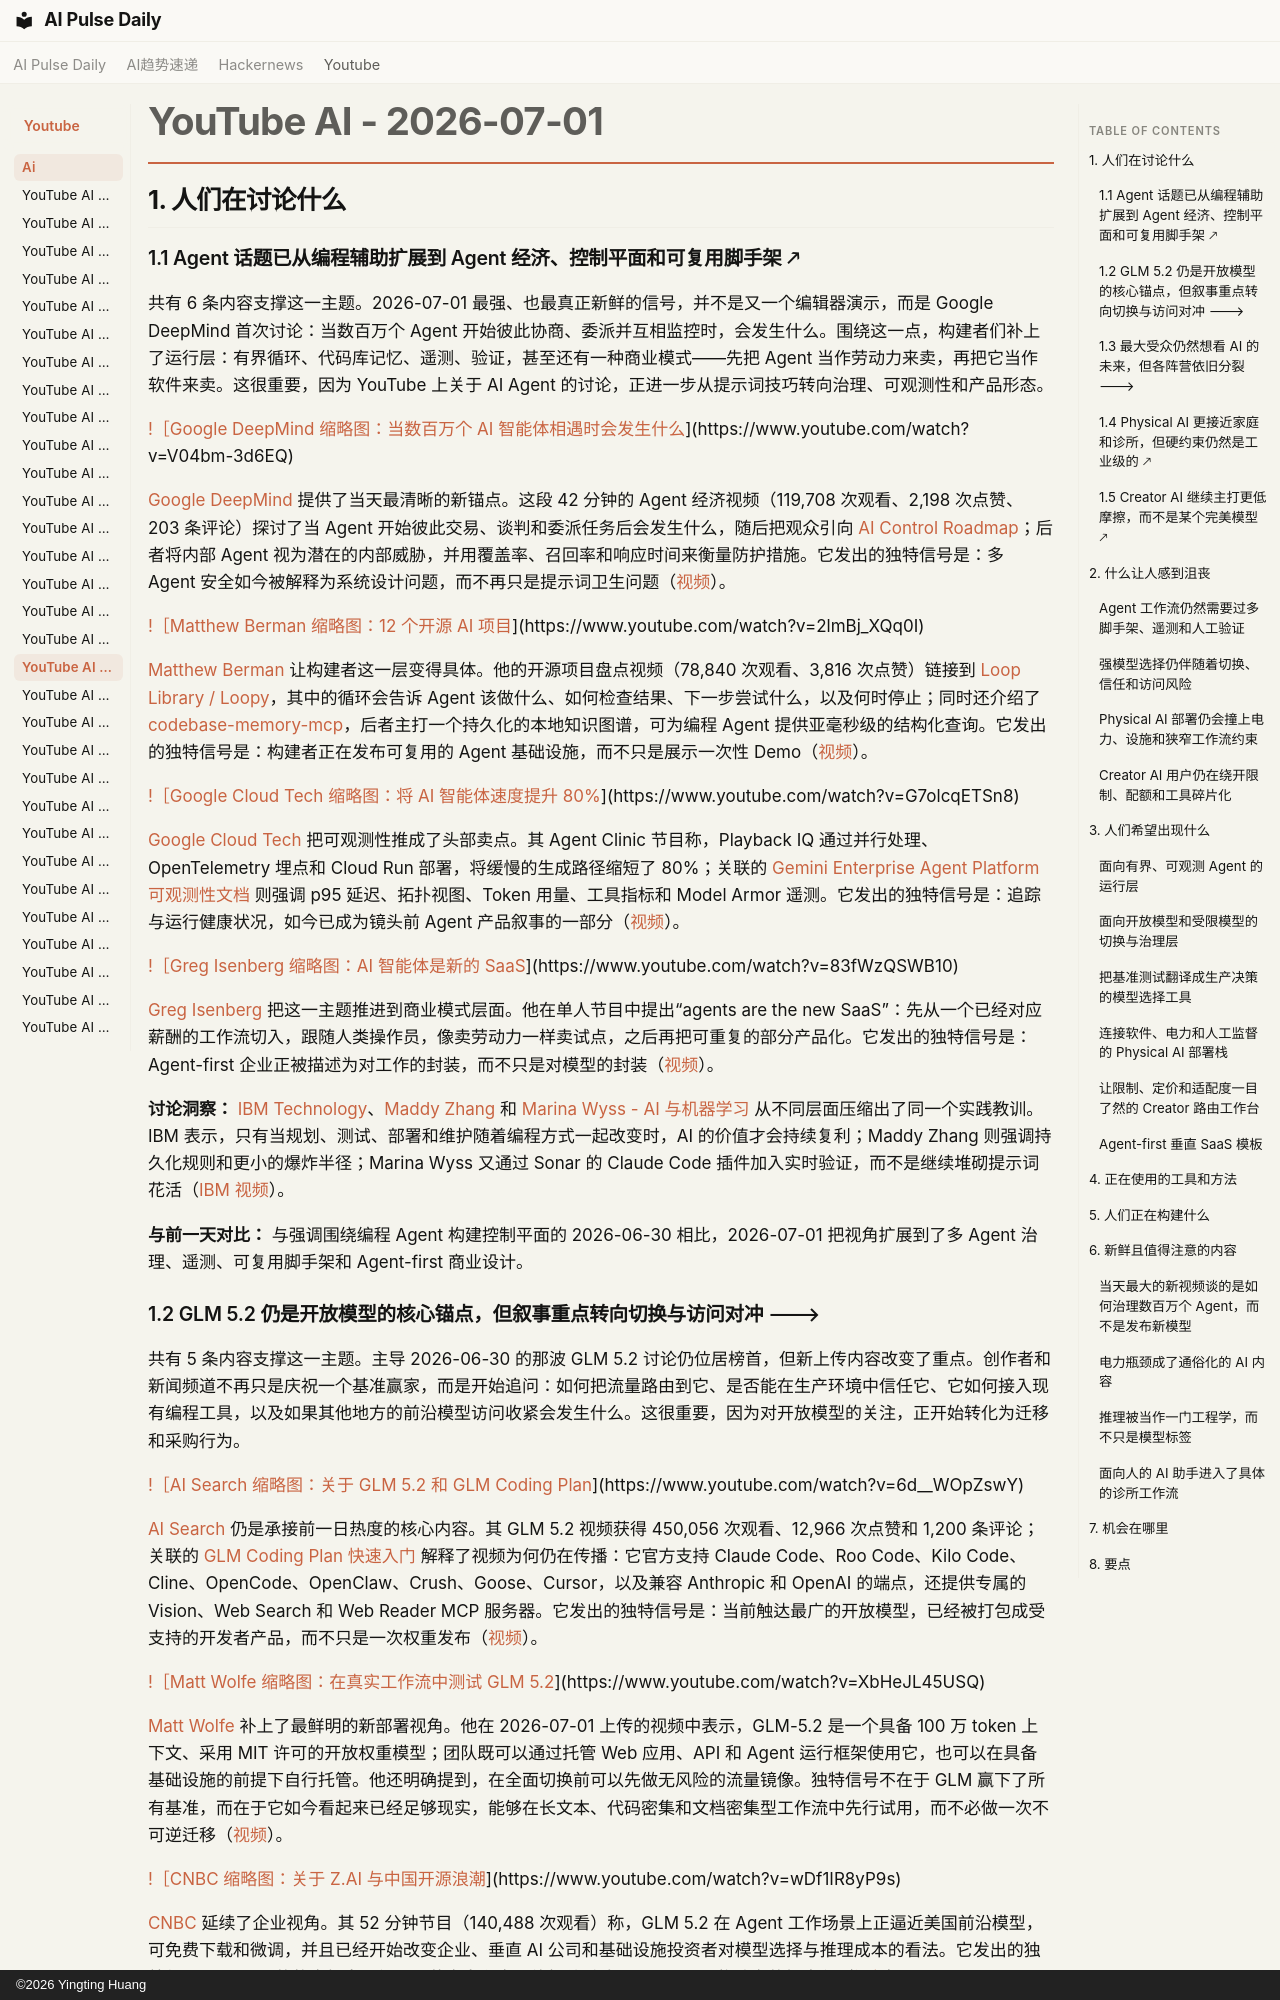

repository: vibewatch/vibewatch.github.io · page: youtube/ai/2026-07-01.zh/index.html · generator: mkdocs · copyright: ©2026 Yingting Huang

# YouTube AI - 2026-07-01

## 1. 人们在讨论什么

### 1.1 Agent 话题已从编程辅助扩展到 Agent 经济、控制平面和可复用脚手架 🡕

共有 6 条内容支撑这一主题。2026-07-01 最强、也最真正新鲜的信号，并不是又一个编辑器演示，而是 Google DeepMind 首次讨论：当数百万个 Agent 开始彼此协商、委派并互相监控时，会发生什么。围绕这一点，构建者们补上了运行层：有界循环、代码库记忆、遥测、验证，甚至还有一种商业模式——先把 Agent 当作劳动力来卖，再把它当作软件来卖。这很重要，因为 YouTube 上关于 AI Agent 的讨论，正进一步从提示词技巧转向治理、可观测性和产品形态。

[!［Google DeepMind 缩略图：当数百万个 AI 智能体相遇时会发生什么](https://i.ytimg.com/vi/V04bm-3d6EQ/maxresdefault.jpg)](https://www.youtube.com/watch?v=V04bm-3d6EQ)

[Google DeepMind](https://www.youtube.com/channel/UCP7jMXSY2xbc3KCAE0MHQ-A) 提供了当天最清晰的新锚点。这段 42 分钟的 Agent 经济视频（119,708 次观看、2,198 次点赞、203 条评论）探讨了当 Agent 开始彼此交易、谈判和委派任务后会发生什么，随后把观众引向 [AI Control Roadmap](https://deepmind.google/blog/securing-the-future-of-ai-agents/)；后者将内部 Agent 视为潜在的内部威胁，并用覆盖率、召回率和响应时间来衡量防护措施。它发出的独特信号是：多 Agent 安全如今被解释为系统设计问题，而不再只是提示词卫生问题（[视频](https://www.youtube.com/watch?v=V04bm-3d6EQ)）。

[!［Matthew Berman 缩略图：12 个开源 AI 项目](https://i.ytimg.com/vi/2lmBj_XQq0I/maxresdefault.jpg)](https://www.youtube.com/watch?v=2lmBj_XQq0I)

[Matthew Berman](https://www.youtube.com/channel/UCawZsQWqfGSbCI5yjkdVkTA) 让构建者这一层变得具体。他的开源项目盘点视频（78,840 次观看、3,816 次点赞）链接到 [Loop Library / Loopy](https://signals.forwardfuture.com/loop-library/)，其中的循环会告诉 Agent 该做什么、如何检查结果、下一步尝试什么，以及何时停止；同时还介绍了 [codebase-memory-mcp](https://github.com/DeusData/codebase-memory-mcp)，后者主打一个持久化的本地知识图谱，可为编程 Agent 提供亚毫秒级的结构化查询。它发出的独特信号是：构建者正在发布可复用的 Agent 基础设施，而不只是展示一次性 Demo（[视频](https://www.youtube.com/watch?v=2lmBj_XQq0I)）。

[!［Google Cloud Tech 缩略图：将 AI 智能体速度提升 80%](https://i.ytimg.com/vi/G7olcqETSn8/maxresdefault.jpg)](https://www.youtube.com/watch?v=G7olcqETSn8)

[Google Cloud Tech](https://www.youtube.com/channel/UCJS9pqu9BzkAMNTmzNMNhvg) 把可观测性推成了头部卖点。其 Agent Clinic 节目称，Playback IQ 通过并行处理、OpenTelemetry 埋点和 Cloud Run 部署，将缓慢的生成路径缩短了 80%；关联的 [Gemini Enterprise Agent Platform 可观测性文档](https://docs.cloud.google.com/gemini-enterprise-agent-platform/optimize/observability/overview) 则强调 p95 延迟、拓扑视图、Token 用量、工具指标和 Model Armor 遥测。它发出的独特信号是：追踪与运行健康状况，如今已成为镜头前 Agent 产品叙事的一部分（[视频](https://www.youtube.com/watch?v=G7olcqETSn8)）。

[!［Greg Isenberg 缩略图：AI 智能体是新的 SaaS](https://i.ytimg.com/vi/83fWzQSWB10/maxresdefault.jpg)](https://www.youtube.com/watch?v=83fWzQSWB10)

[Greg Isenberg](https://www.youtube.com/channel/UCPjNBjflYl0-HQtUvOx0Ibw) 把这一主题推进到商业模式层面。他在单人节目中提出“agents are the new SaaS”：先从一个已经对应薪酬的工作流切入，跟随人类操作员，像卖劳动力一样卖试点，之后再把可重复的部分产品化。它发出的独特信号是：Agent-first 企业正被描述为对工作的封装，而不只是对模型的封装（[视频](https://www.youtube.com/watch?v=83fWzQSWB10)）。

**讨论洞察：** [IBM Technology](https://www.youtube.com/channel/UCKWaEZ-_VweaEx1j62do_vQ)、[Maddy Zhang](https://www.youtube.com/channel/UCJKzyA7mf4L6CtdNuRFExTw) 和 [Marina Wyss - AI 与机器学习](https://www.youtube.com/channel/UCZf_9SblvM8iTTkouFEcHtA) 从不同层面压缩出了同一个实践教训。IBM 表示，只有当规划、测试、部署和维护随着编程方式一起改变时，AI 的价值才会持续复利；Maddy Zhang 则强调持久化规则和更小的爆炸半径；Marina Wyss 又通过 Sonar 的 Claude Code 插件加入实时验证，而不是继续堆砌提示词花活（[IBM 视频](https://www.youtube.com/watch?v=4wMRXmLpdA8)）。

**与前一天对比：** 与强调围绕编程 Agent 构建控制平面的 2026-06-30 相比，2026-07-01 把视角扩展到了多 Agent 治理、遥测、可复用脚手架和 Agent-first 商业设计。
